Photos from the image-classification dataset "road_objects" in the GitHub repository MingziFu9/cv-textbook. Its 5 classes are: car, cyclist, pedestrian, truck, van.

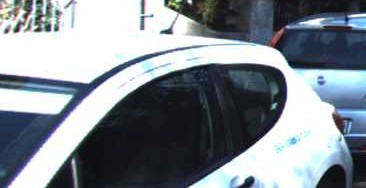
Label: car

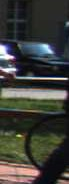
Label: cyclist

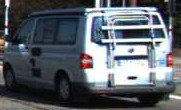
Label: van

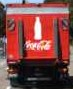
Label: truck

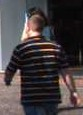
Label: pedestrian

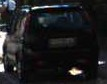
Label: car
